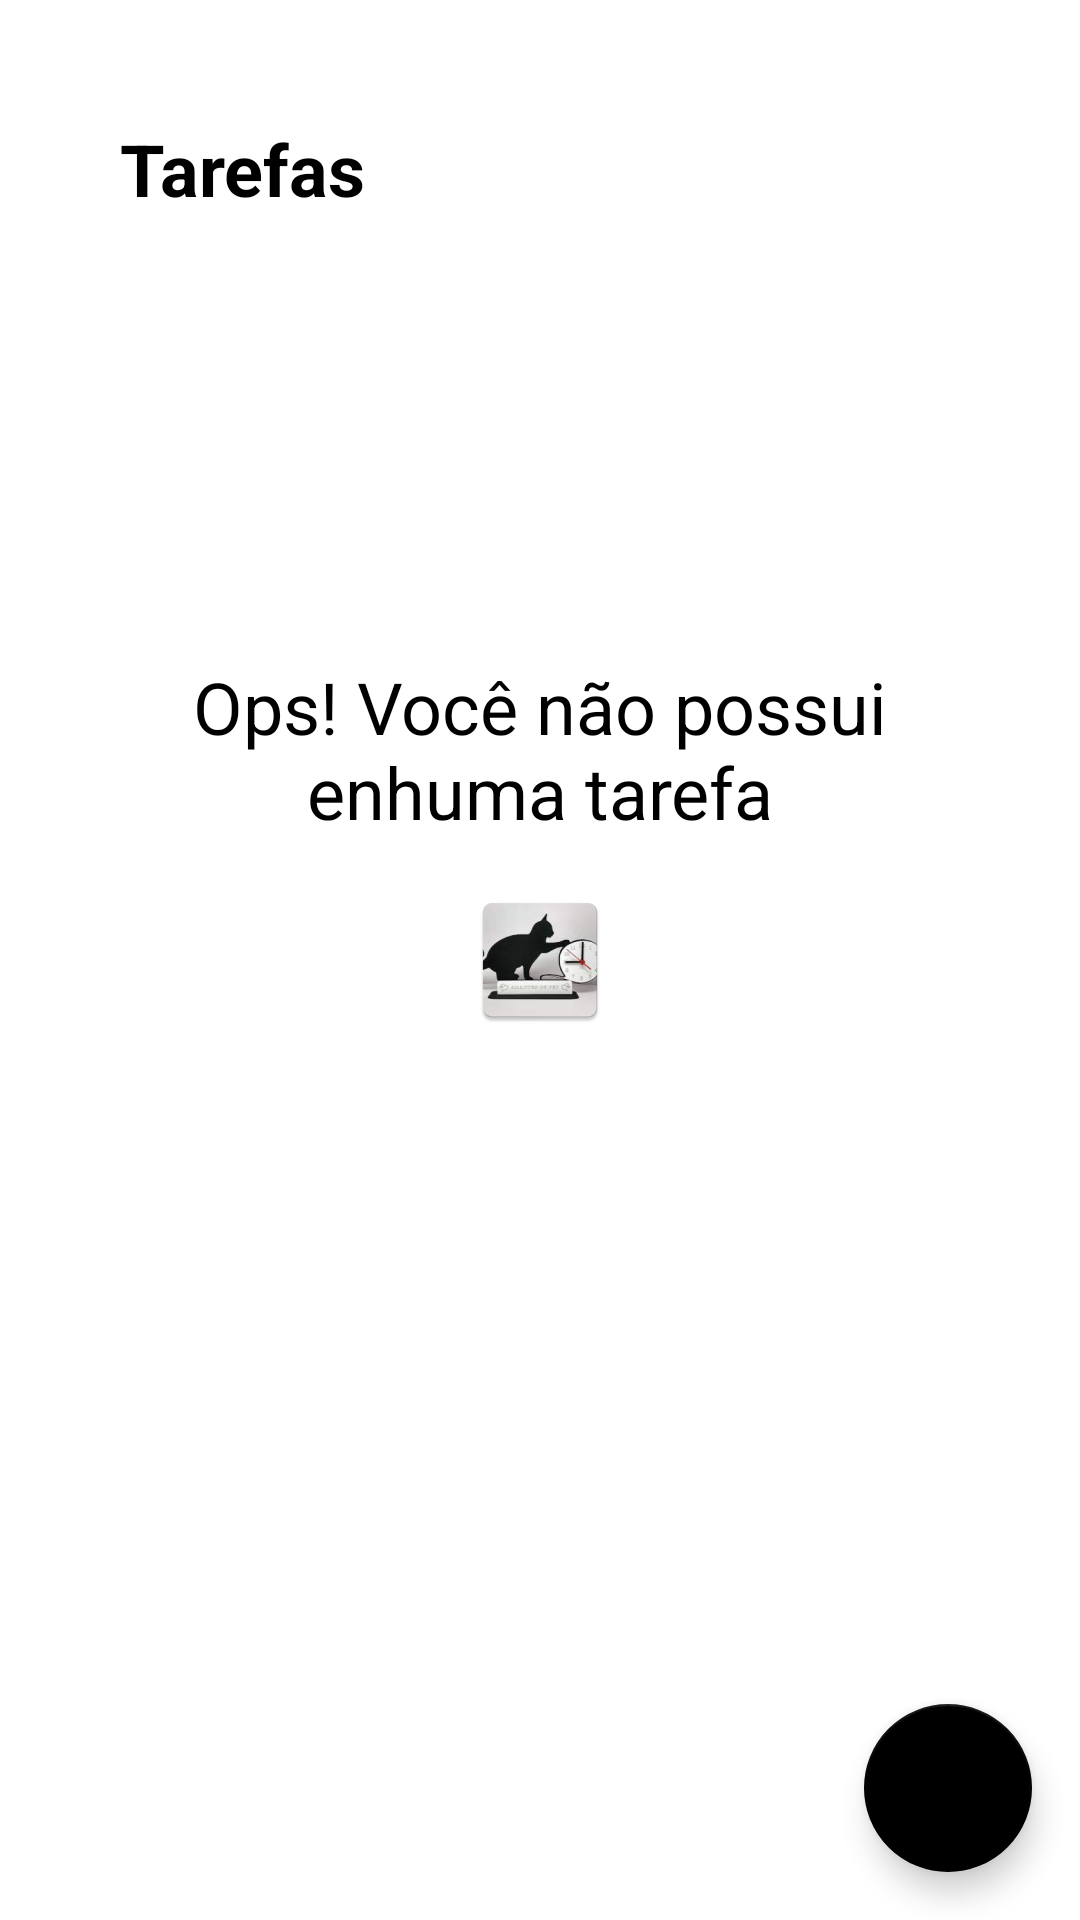

This screen was rendered from an Android layout file. Write that file and the resources it references.
<!-- AndroidManifest.xml: application theme AppTheme -->
<!-- res/layout/activity_main.xml -->
<?xml version="1.0" encoding="utf-8"?>
<androidx.constraintlayout.widget.ConstraintLayout xmlns:android="http://schemas.android.com/apk/res/android"
    xmlns:app="http://schemas.android.com/apk/res-auto"
    xmlns:tools="http://schemas.android.com/tools"
    android:layout_width="match_parent"
    android:layout_height="match_parent"
    tools:context=".MainActivity">

    <TextView
        android:id="@+id/tv_title"
        android:layout_width="wrap_content"
        android:layout_height="wrap_content"
        android:text="@string/label_tasks"
        android:layout_margin="40dp"
        android:textSize="24sp"
        android:textStyle="bold"
        android:textColor="@color/black"
        app:layout_constraintStart_toStartOf="parent"
        app:layout_constraintTop_toTopOf="parent" />

    <include
        android:id="@+id/include_empty"
        layout="@layout/empty_state" />

    <androidx.recyclerview.widget.RecyclerView
        android:id="@+id/rv_tasks"
        android:layout_width="match_parent"
        android:layout_height="0dp"
        android:layout_marginTop="16dp"
        app:layoutManager="androidx.recyclerview.widget.LinearLayoutManager"
        app:layout_constraintBottom_toTopOf="@+id/fab"
        app:layout_constraintTop_toBottomOf="@+id/tv_title"
        tools:itemCount="8"
        tools:listitem="@layout/item_task"
        android:visibility="gone"/>

    <com.google.android.material.floatingactionbutton.FloatingActionButton
        android:id="@+id/fab"
        android:layout_width="wrap_content"
        android:layout_height="wrap_content"
        android:layout_margin="16dp"
        android:contentDescription="@string/label_description_new_task"
        app:srcCompat="@drawable/ic_baseline_add_24"
        app:layout_constraintBottom_toBottomOf="parent"
        app:layout_constraintEnd_toEndOf="parent"/>

</androidx.constraintlayout.widget.ConstraintLayout>
<!-- res/layout/empty_state.xml (included above) -->
<?xml version="1.0" encoding="utf-8"?>
<androidx.constraintlayout.widget.ConstraintLayout
    xmlns:android="http://schemas.android.com/apk/res/android"
    xmlns:app="http://schemas.android.com/apk/res-auto"
    android:id="@+id/empty_state"
    android:layout_width="match_parent"
    android:layout_height="match_parent"
    android:layout_margin="16dp">

    <TextView
        android:id="@+id/tv_message"
        android:layout_width="0dp"
        android:layout_height="wrap_content"
        android:layout_marginBottom="16dp"
        android:gravity="center"
        android:text="@string/label_you_dont_have_tasks"
        android:textColor="@color/black"
        android:textSize="24sp"
        app:layout_constraintBottom_toTopOf="@id/iv_image"
        app:layout_constraintEnd_toEndOf="parent"
        app:layout_constraintStart_toStartOf="parent" />

    <androidx.appcompat.widget.AppCompatImageView
        android:id="@+id/iv_image"
        android:layout_width="wrap_content"
        android:layout_height="wrap_content"
        app:layout_constraintBottom_toBottomOf="parent"
        app:layout_constraintEnd_toEndOf="parent"
        app:layout_constraintStart_toStartOf="parent"
        app:layout_constraintTop_toTopOf="parent"
        app:srcCompat="@mipmap/ic_empty_state" />

</androidx.constraintlayout.widget.ConstraintLayout>
<!-- res/layout/item_task.xml (included above) -->
<?xml version="1.0" encoding="utf-8"?>
<androidx.constraintlayout.widget.ConstraintLayout xmlns:android="http://schemas.android.com/apk/res/android"
    android:layout_width="match_parent"
    android:layout_height="wrap_content"
    xmlns:app="http://schemas.android.com/apk/res-auto"
    xmlns:tools="http://schemas.android.com/tools"
    android:layout_margin="16dp">

    <TextView
        android:id="@+id/tv_title"
        android:layout_width="wrap_content"
        android:layout_height="wrap_content"
        android:textColor="@color/black"
        android:textSize="18sp"
        android:textStyle="bold"
        app:layout_constraintStart_toEndOf="parent"
        app:layout_constraintTop_toTopOf="parent"
        tools:text="Passear com o cachorro" />

    <TextView
        android:id="@+id/tv_date"
        android:layout_width="wrap_content"
        android:layout_height="wrap_content"
        android:textColor="@color/black"
        android:textSize="18sp"
        app:layout_constraintTop_toBottomOf="@+id/tv_title"
        app:layout_constraintStart_toStartOf="@+id/tv_title"
        tools:text="01/01/2021 18:00" />

    <androidx.appcompat.widget.AppCompatImageView
        android:id="@+id/iv_more"
        android:layout_width="36dp"
        android:layout_height="36dp"
        app:layout_constraintBottom_toBottomOf="parent"
        app:layout_constraintEnd_toEndOf="parent"
        app:layout_constraintTop_toTopOf="parent"
        app:srcCompat="@drawable/ic_more" />

</androidx.constraintlayout.widget.ConstraintLayout>
<!-- resources referenced by this layout -->
<resources>
  <!-- mipmap ic_empty_state: png bitmap (mipmap-hdpi, 6762 bytes) -->
  <string name="label_description_new_task">Nova tarefa</string>
  <string name="label_tasks">Tarefas</string>
  <string name="label_you_dont_have_tasks">Ops! Você não possui\nenhuma tarefa</string>
  <style name="AppTheme" parent="Theme.MaterialComponents.Light.NoActionBar">
          
  
          <item name="colorPrimary">@color/black</item>
          <item name="colorPrimaryDark">@color/black</item>
          <item name="colorSecondary">@color/black</item>
  
  
      </style>
  <!-- not gathered from this repository: default colours our renderer supplied (Android Studio template values) -->
  <color name="black">#FF000000</color>
</resources>
